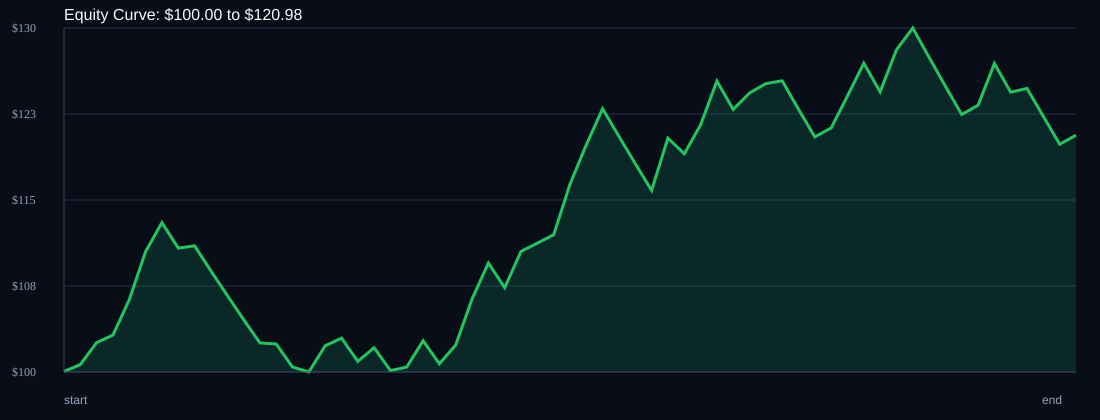

The file beside this chart, header and first rows:
time, balance, drawdown_pct, symbol, r_multiple
, 100.0, 0.0, START, 0.0
2026-05-25T04:55:00+00:00, 100.6, 0.0, USDSGD, 0.3055
2026-05-26T01:15:00+00:00, 102.6, 0.0, USDSGD, 0.9685
2026-05-27T01:10:00+00:00, 103.2, 0.0, USDSGD, 0.3333
2026-05-28T01:05:00+00:00, 106.4, 0.0, USDSGD, 1.519
2026-05-29T00:55:00+00:00, 110.6, 0.0, USDSGD, 2.0
2026-05-29T08:10:00+00:00, 113.2, 0.0, EURJPY, 1.167
2026-06-01T13:45:00+00:00, 111, 2.0, USDSGD, -1.0
2026-06-02T01:15:00+00:00, 111.2, 1.82, USDSGD, 0.0924
2026-06-03T00:50:00+00:00, 108.9, 3.78, USDSGD, -1.0
2026-06-03T08:00:00+00:00, 106.8, 5.71, EURJPY, -1.0
2026-06-04T08:45:00+00:00, 104.6, 7.59, USDSGD, -1.0
2026-06-04T09:25:00+00:00, 102.5, 9.44, EURJPY, -1.0
2026-06-08T01:15:00+00:00, 102.4, 9.52, USDSGD, -0.042
2026-06-08T08:05:00+00:00, 100.4, 11.33, EURJPY, -1.0
2026-06-15T02:05:00+00:00, 99.95, 11.72, USDSGD, -0.222
2026-06-15T10:55:00+00:00, 102.3, 9.66, EURJPY, 1.167
2026-06-16T01:20:00+00:00, 103, 9.06, USDSGD, 0.3333
2026-06-16T08:00:00+00:00, 100.9, 10.88, EURJPY, -1.0
2026-06-17T01:05:00+00:00, 102.1, 9.81, USDSGD, 0.6005
2026-06-17T10:15:00+00:00, 100.1, 11.61, EURJPY, -1.0
2026-06-18T01:15:00+00:00, 100.4, 11.33, USDSGD, 0.1593
2026-06-18T08:15:00+00:00, 102.7, 9.26, EURJPY, 1.167
2026-06-18T10:45:00+00:00, 100.7, 11.07, EURJPY, -1.0
2026-06-19T01:15:00+00:00, 102.3, 9.6, USDSGD, 0.8276
2026-06-22T00:40:00+00:00, 106.4, 5.99, USDSGD, 2.0
2026-06-23T08:30:00+00:00, 109.6, 3.17, EURJPY, 1.5
2026-06-24T04:45:00+00:00, 107.4, 5.1, USDSGD, -1.0
2026-06-24T07:30:00+00:00, 110.7, 2.26, EURJPY, 1.5
2026-06-25T04:00:00+00:00, 111.4, 1.6, USDSGD, 0.3333
2026-06-25T08:20:00+00:00, 112.1, 0.95, EURJPY, 0.3333
2026-06-26T04:55:00+00:00, 116.6, 0.0, USDSGD, 2.0
2026-06-26T07:05:00+00:00, 120.1, 0.0, EURJPY, 1.5
2026-06-29T00:40:00+00:00, 123.3, 0.0, USDSGD, 1.333
2026-06-29T07:05:00+00:00, 120.9, 2.0, EURJPY, -1.0
2026-06-29T11:15:00+00:00, 118.5, 3.96, EURJPY, -1.0
2026-06-30T01:55:00+00:00, 116.1, 5.88, USDSGD, -1.0
2026-07-01T00:40:00+00:00, 120.7, 2.12, USDSGD, 2.0
2026-07-02T01:05:00+00:00, 119.3, 3.25, USDSGD, -0.5774
2026-07-03T04:00:00+00:00, 121.9, 1.16, USDSGD, 1.076
2026-07-06T01:05:00+00:00, 125.8, 0.0, USDSGD, 1.594
2026-07-06T10:35:00+00:00, 123.3, 2.0, EURJPY, -1.0
2026-07-07T01:20:00+00:00, 124.7, 0.84, USDSGD, 0.5923
2026-07-08T00:50:00+00:00, 125.6, 0.18, USDSGD, 0.3333
2026-07-09T01:05:00+00:00, 125.8, 0.0, USDSGD, 0.0997
2026-07-10T00:50:00+00:00, 123.3, 2.0, USDSGD, -1.0
2026-07-13T02:50:00+00:00, 120.8, 3.96, USDSGD, -1.0
2026-07-14T01:05:00+00:00, 121.6, 3.32, USDSGD, 0.3333
2026-07-14T07:15:00+00:00, 124.5, 1.06, EURJPY, 1.167
2026-07-14T12:00:00+00:00, 127.4, 0.0, EURJPY, 1.167
2026-07-15T06:40:00+00:00, 124.8, 2.0, USDSGD, -1.0
2026-07-15T09:10:00+00:00, 128.6, 0.0, EURJPY, 1.5
2026-07-16T01:15:00+00:00, 130.5, 0.0, USDSGD, 0.7491
2026-07-16T10:10:00+00:00, 127.9, 2.0, EURJPY, -1.0
2026-07-17T07:30:00+00:00, 125.3, 3.96, EURJPY, -1.0
2026-07-17T07:30:00+00:00, 122.8, 5.88, USDSGD, -1.0
2026-07-20T01:05:00+00:00, 123.6, 5.25, USDSGD, 0.3333
2026-07-20T09:55:00+00:00, 127.3, 2.41, EURJPY, 1.5
2026-07-21T03:40:00+00:00, 124.8, 4.36, USDSGD, -1.0
2026-07-22T01:15:00+00:00, 125.1, 4.11, USDSGD, 0.1341
... 3 more rows
